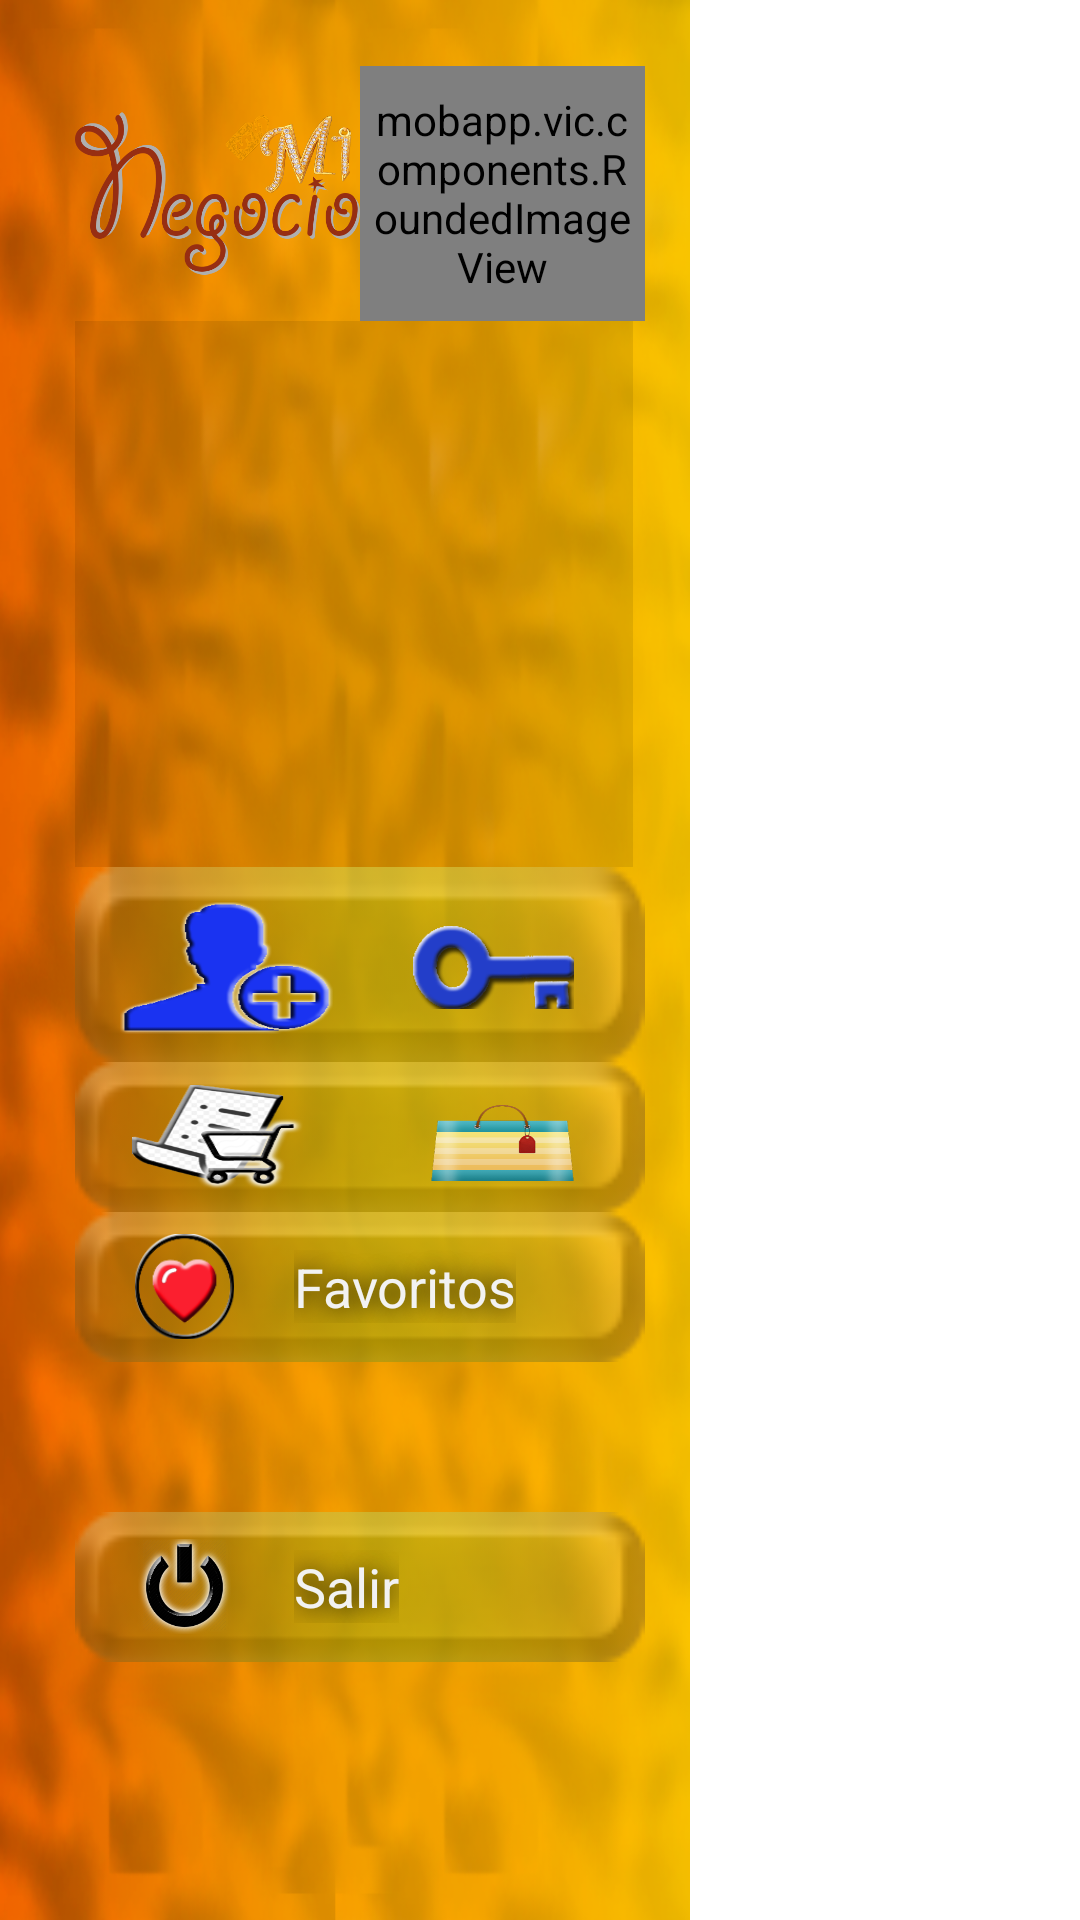

Android layout source for this screen:
<!-- AndroidManifest.xml: application theme AppTheme.NoActionBar -->
<!-- res/layout/drawer_elements.xml -->
<?xml version="1.0" encoding="utf-8"?>

<android.support.design.widget.CoordinatorLayout xmlns:android="http://schemas.android.com/apk/res/android"
    xmlns:app="http://schemas.android.com/apk/res-auto"
    xmlns:tools="http://schemas.android.com/tools"
    android:layout_width="match_parent"
    android:layout_height="match_parent"
    android:fitsSystemWindows="true"
    tools:context=".BaseActivity">

    <LinearLayout
        android:layout_width="230dp"
        android:layout_height="match_parent"
        android:orientation="vertical"
        android:background="@drawable/backgrounddrawer"
        android:paddingLeft="25dp"
        android:paddingTop="22dp">
        <LinearLayout
            android:layout_width="190dp"
            android:layout_height="wrap_content"
            android:orientation="horizontal"
            android:weightSum="1">
            <ImageView
                android:layout_width="0dp"
                android:layout_height="85dp"
                android:src="@drawable/minegocio"
                android:id="@+id/dw_imglogo"
                android:layout_weight="0.5"
                android:clickable="true"/>
            <mobapp.vic.components.RoundedImageView
                android:layout_width="0dp"
                android:layout_height="match_parent"
                android:id="@+id/imgLoginUser"
                android:padding="3dp"
                android:layout_weight="0.5"
                android:adjustViewBounds="true" />
        </LinearLayout>

        <ListView
            android:id="@+id/dw_categorylist"
            android:layout_width="186dp"
            android:layout_height="182dp"
            android:layout_gravity="start"
            android:background="@color/colorTransparent"
            android:choiceMode="singleChoice"/>

        <LinearLayout
        android:layout_width="190dp"
        android:layout_height="65dp"
        android:background="@drawable/btnshadeb"
        android:clickable="true"
        android:orientation="horizontal"
        android:padding="6dp">
            <Button
                android:layout_width="0dp"
                android:layout_height="55dp"
                android:background="@drawable/subscribeblue"
                android:scaleX="0.8"
                android:scaleY="0.8"
                android:layout_weight="0.5"
                android:id="@+id/bnRegistrarme"/>
            <Button
                android:layout_width="0dp"
                android:layout_height="55dp"
                android:background="@drawable/llaveblue"
                android:scaleX="0.6"
                android:scaleY="0.5"
                android:layout_weight="0.5"
                android:id="@+id/bnLogearme"/>

    </LinearLayout>

        <LinearLayout
            android:layout_width="190dp"
            android:layout_height="50dp"
            android:background="@drawable/btnshadeb"
            android:clickable="true"
            android:orientation="horizontal"
            android:weightSum="1">
            <Button
                android:layout_width="0dp"
                android:layout_height="match_parent"
                android:background="@drawable/mi_pedidos"
                android:scaleX="0.6"
                android:scaleY="0.7"
                android:id="@+id/bnMisPedidos"
                android:layout_weight="0.5"/>
            <Button
                android:layout_width="0dp"
                android:layout_height="54dp"
                android:background="@drawable/bag"
                android:scaleX="0.5"
                android:scaleY="0.47"
                android:id="@+id/bnMiBolsa"
                android:layout_weight="0.5"/>
        </LinearLayout>

        <LinearLayout
            android:id="@+id/dw_bnfavoritos"
            android:layout_width="190dp"
            android:layout_height="50dp"
            android:background="@drawable/btnshadeb"
            android:clickable="true"
            android:orientation="horizontal" >
            <ImageView
                android:layout_width="63dp"
                android:layout_height="35dp"
                android:layout_gravity="center_vertical"
                android:layout_marginLeft="5dp"
                android:src="@drawable/megustarojo"
                android:id="@+id/dw_imgfavoritos" />

            <TextView
                android:id="@+id/dw_txfavoritos"
                android:layout_width="wrap_content"
                android:layout_height="wrap_content"
                android:layout_gravity="center_vertical"
                android:layout_margin="5dp"
                android:typeface="sans"
                android:textSize="18dp"
                android:textColor="@color/colorWhite"
                android:shadowColor="#000"
                android:shadowDx="0"
                android:shadowDy="0"
                android:shadowRadius="20"
                android:text="Favoritos" />
        </LinearLayout>
        <LinearLayout
            android:id="@+id/dw_bnconfigura"
            android:layout_width="190dp"
            android:layout_height="50dp"
            android:background="@drawable/btnshadeb"
            android:clickable="true"
            android:orientation="horizontal"
            android:visibility="invisible">
            <ImageView
                android:layout_width="63dp"
                android:layout_height="35dp"
                android:layout_gravity="center_vertical"
                android:layout_marginLeft="5dp"
                android:src="@drawable/mi_configura"
                android:id="@+id/dw_imgconfigura" />

            <TextView
                android:id="@+id/dw_txconfigura"
                android:layout_width="wrap_content"
                android:layout_height="wrap_content"
                android:layout_gravity="center_vertical"
                android:layout_margin="5dp"
                android:typeface="sans"
                android:textSize="18dp"
                android:textColor="@color/colorWhite"
                android:shadowColor="#000"
                android:shadowDx="0"
                android:shadowDy="0"
                android:shadowRadius="20"
                android:text="Configurar" />
        </LinearLayout>
        <LinearLayout
            android:id="@+id/dw_bnsalir"
            android:layout_width="190dp"
            android:layout_height="50dp"
            android:background="@drawable/btnshadeb"
            android:clickable="true"
            android:orientation="horizontal" >
            <ImageView
                android:layout_width="63dp"
                android:layout_height="35dp"
                android:layout_gravity="center_vertical"
                android:layout_marginLeft="5dp"
                android:src="@drawable/mi_quit"
                android:scaleX="0.9"
                android:scaleY="0.9"
                android:id="@+id/dw_imgsalir" />

            <TextView
                android:id="@+id/dw_txsalir"
                android:layout_width="wrap_content"
                android:layout_height="wrap_content"
                android:layout_gravity="center_vertical"
                android:layout_margin="5dp"
                android:typeface="sans"
                android:textSize="18dp"
                android:textColor="@color/colorWhite"
                android:shadowColor="#000"
                android:shadowDx="0"
                android:shadowDy="0"
                android:shadowRadius="20"
                android:text="Salir" />
        </LinearLayout>
    </LinearLayout>

</android.support.design.widget.CoordinatorLayout>
<!-- resources referenced by this layout -->
<resources>
  <color name="colorTransparent">#17000000</color>
  <color name="colorWhite">#F2F2F2</color>
  <!-- drawable backgrounddrawer: png bitmap (drawable, 285933 bytes) -->
  <!-- drawable bag: png bitmap (drawable, 26788 bytes) -->
  <!-- drawable btnshadeb: png bitmap (drawable, 6612 bytes) -->
  <!-- drawable llaveblue: png bitmap (drawable, 15061 bytes) -->
  <!-- drawable megustarojo: png bitmap (drawable, 14302 bytes) -->
  <!-- drawable mi_configura: png bitmap (drawable, 10144 bytes) -->
  <!-- drawable mi_pedidos: png bitmap (drawable, 15811 bytes) -->
  <!-- drawable mi_quit: png bitmap (drawable, 27302 bytes) -->
  <!-- drawable minegocio: png bitmap (drawable, 103800 bytes) -->
  <!-- drawable subscribeblue: png bitmap (drawable, 16772 bytes) -->
  <style name="AppTheme.NoActionBar">
          <item name="windowActionBar">false</item>
          <item name="windowNoTitle">true</item>
          <item name="android:windowFullscreen">true</item>
      </style>
</resources>
